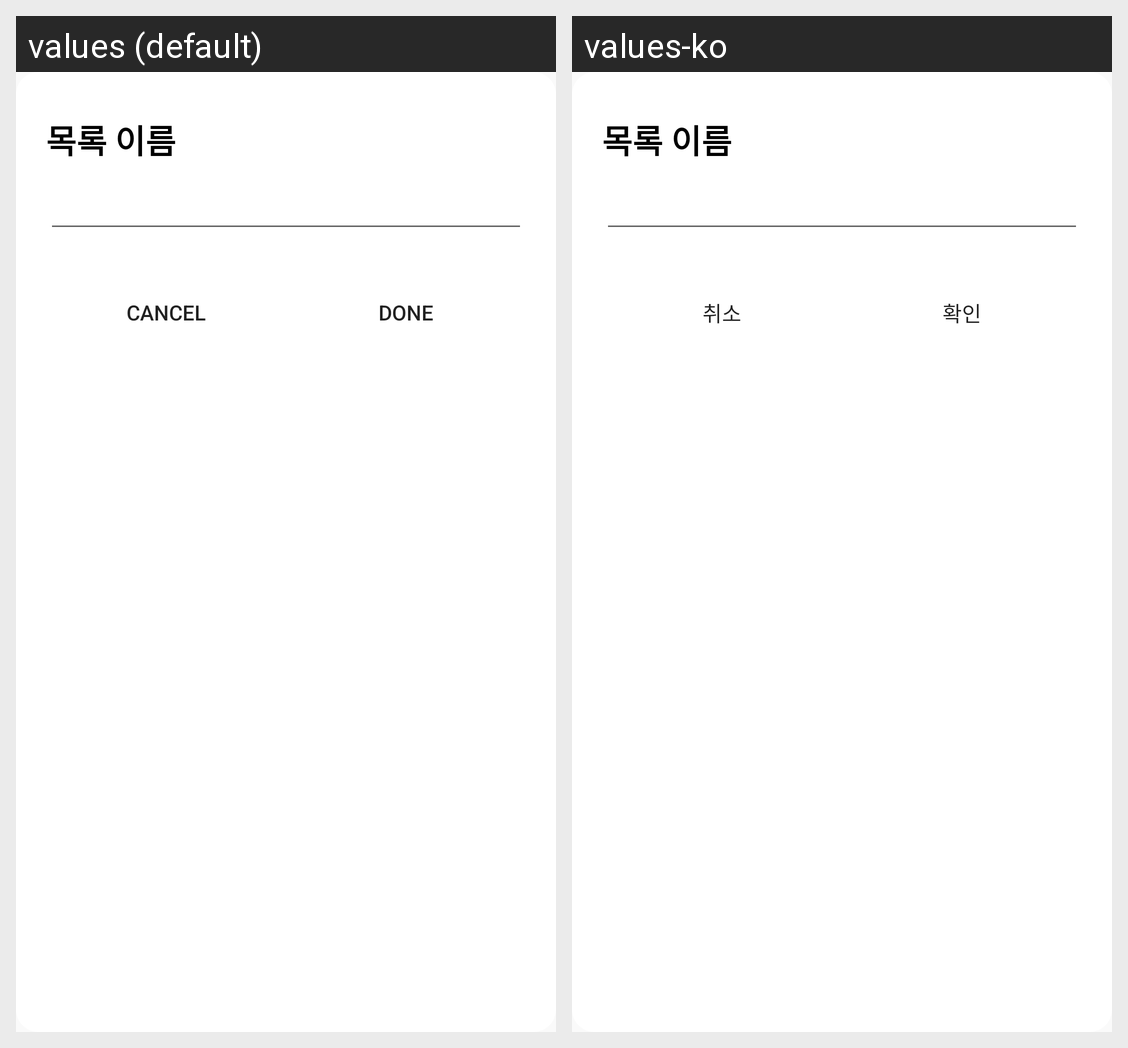

The same Android screen rendered under two of its app's locales, left to right. List the strings drawn on it with the default value and each locale's translation.
Android screen res/layout/set_group_name_dialog.xml rendered under 2 locales, left to right: values (default), values-ko. Device: Nexus 5 (rendered at 1080×1920; each locale shown at half size, 540×960, under a caption strip naming it); theme Theme.AppCompat.Light.NoActionBar.
Strings drawn on this screen, with the default value and each locale's value (text and hints the layout hard-codes, and strings that could not be matched under every locale, appear in the picture but are not listed):

button_cancle
  values: Cancel
  values-ko: 취소

button_ok
  values: Done
  values-ko: 확인
